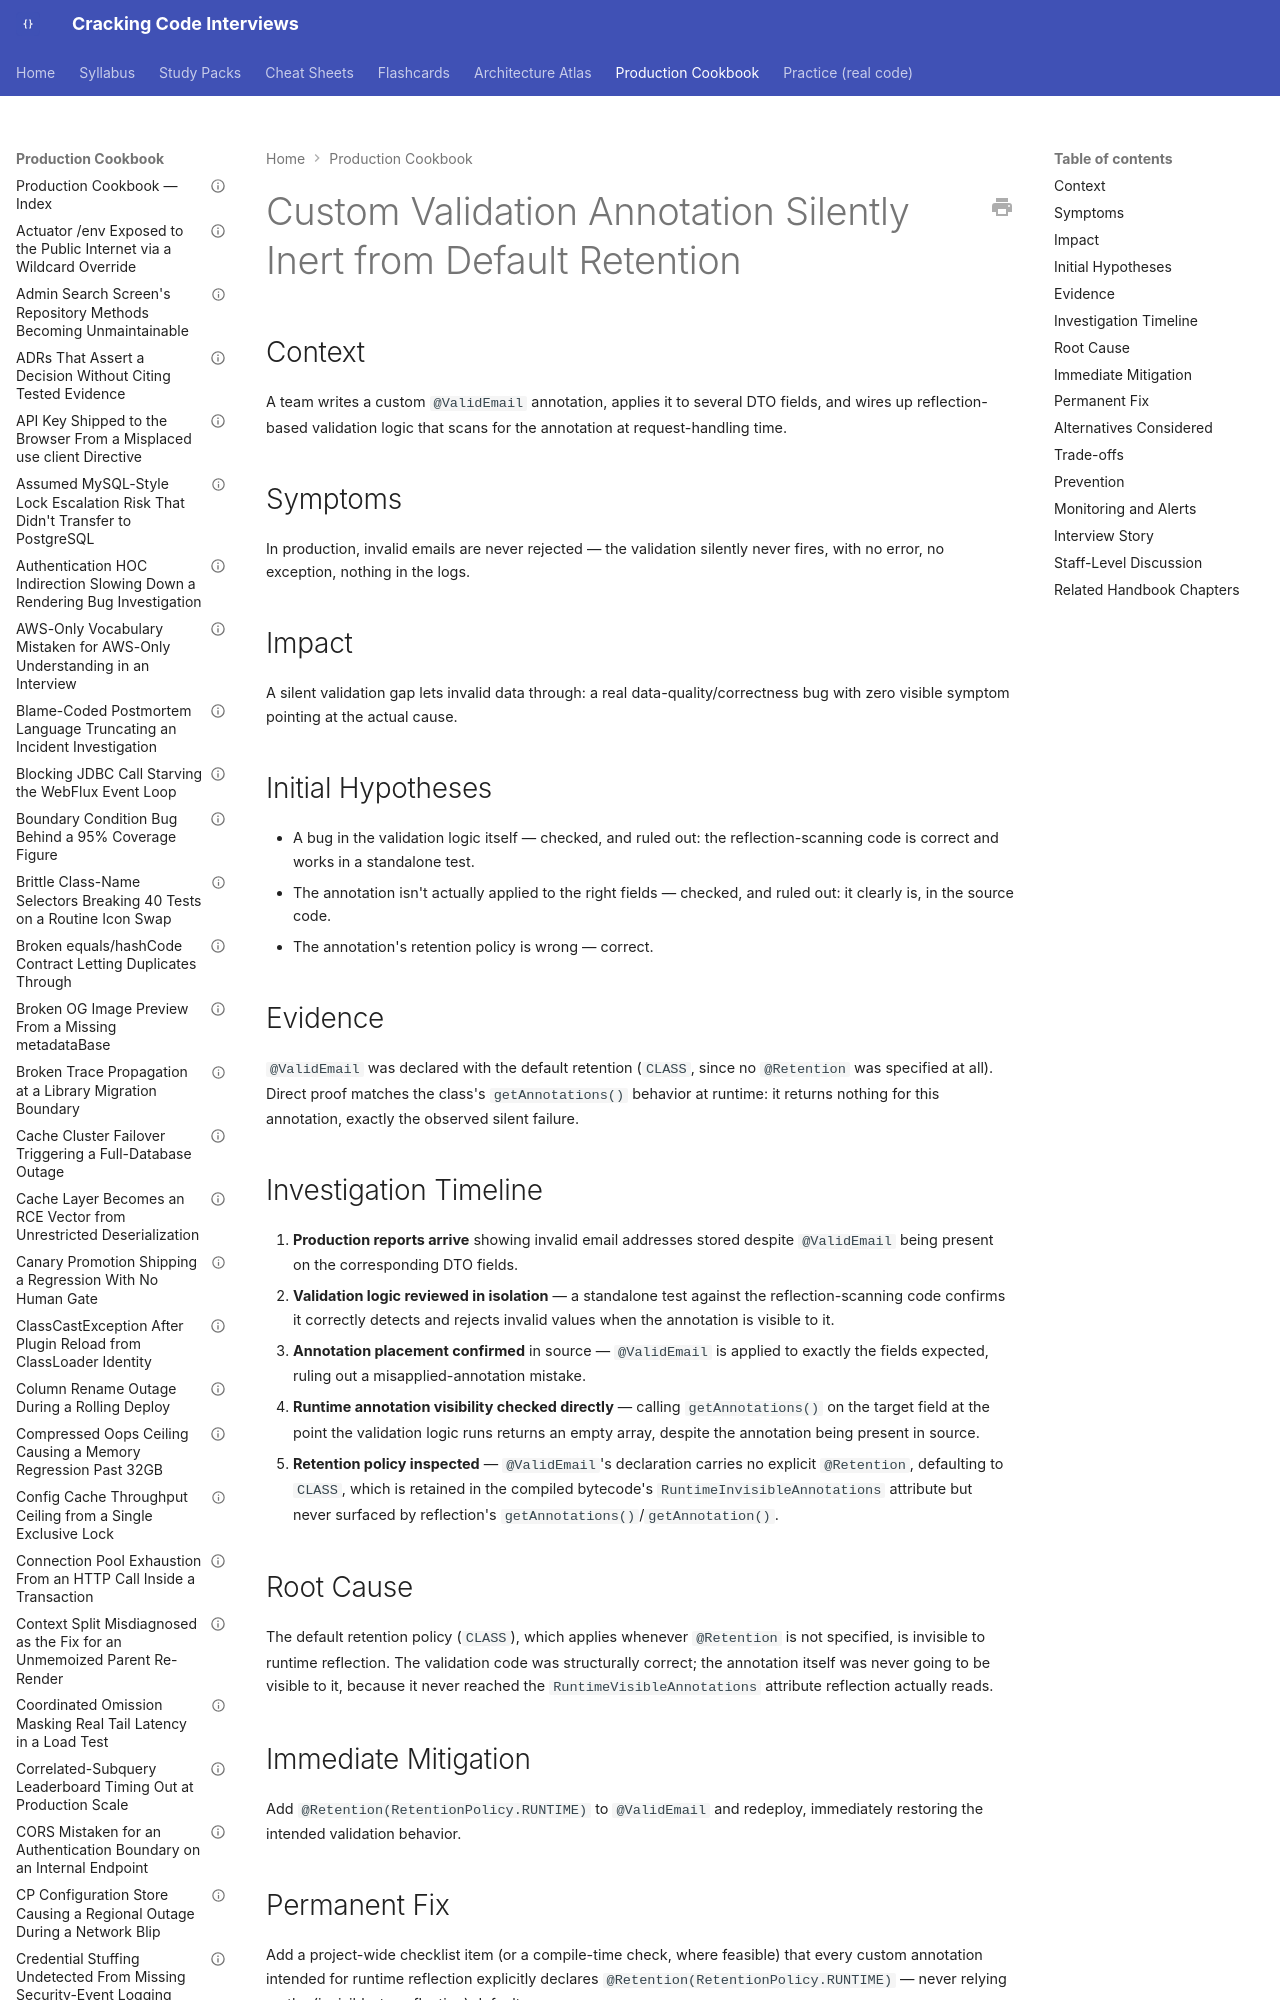

repository: JuanMelendres/cracking-code-interviews · page: production-cookbook/custom-validation-annotation-silently-inert-from-default-retention/index.html · generator: mkdocs

---
title: "Custom Validation Annotation Silently Inert from Default Retention"
document_type: production-cookbook-entry
domain: java-core
status: draft
last_updated: 2026-09-02
related_handbook:
  - ../syllabus/02-java/language-core/annotations-and-annotation-processing.md
source: syllabus/02-java/language-core/annotations-and-annotation-processing.md#production-scenarios
---

# Custom Validation Annotation Silently Inert from Default Retention

## Context

A team writes a custom `@ValidEmail` annotation, applies it to several DTO fields, and wires up reflection-based validation logic that scans for the annotation at request-handling time.

## Symptoms

In production, invalid emails are never rejected — the validation silently never fires, with no error, no exception, nothing in the logs.

## Impact

A silent validation gap lets invalid data through: a real data-quality/correctness bug with zero visible symptom pointing at the actual cause.
